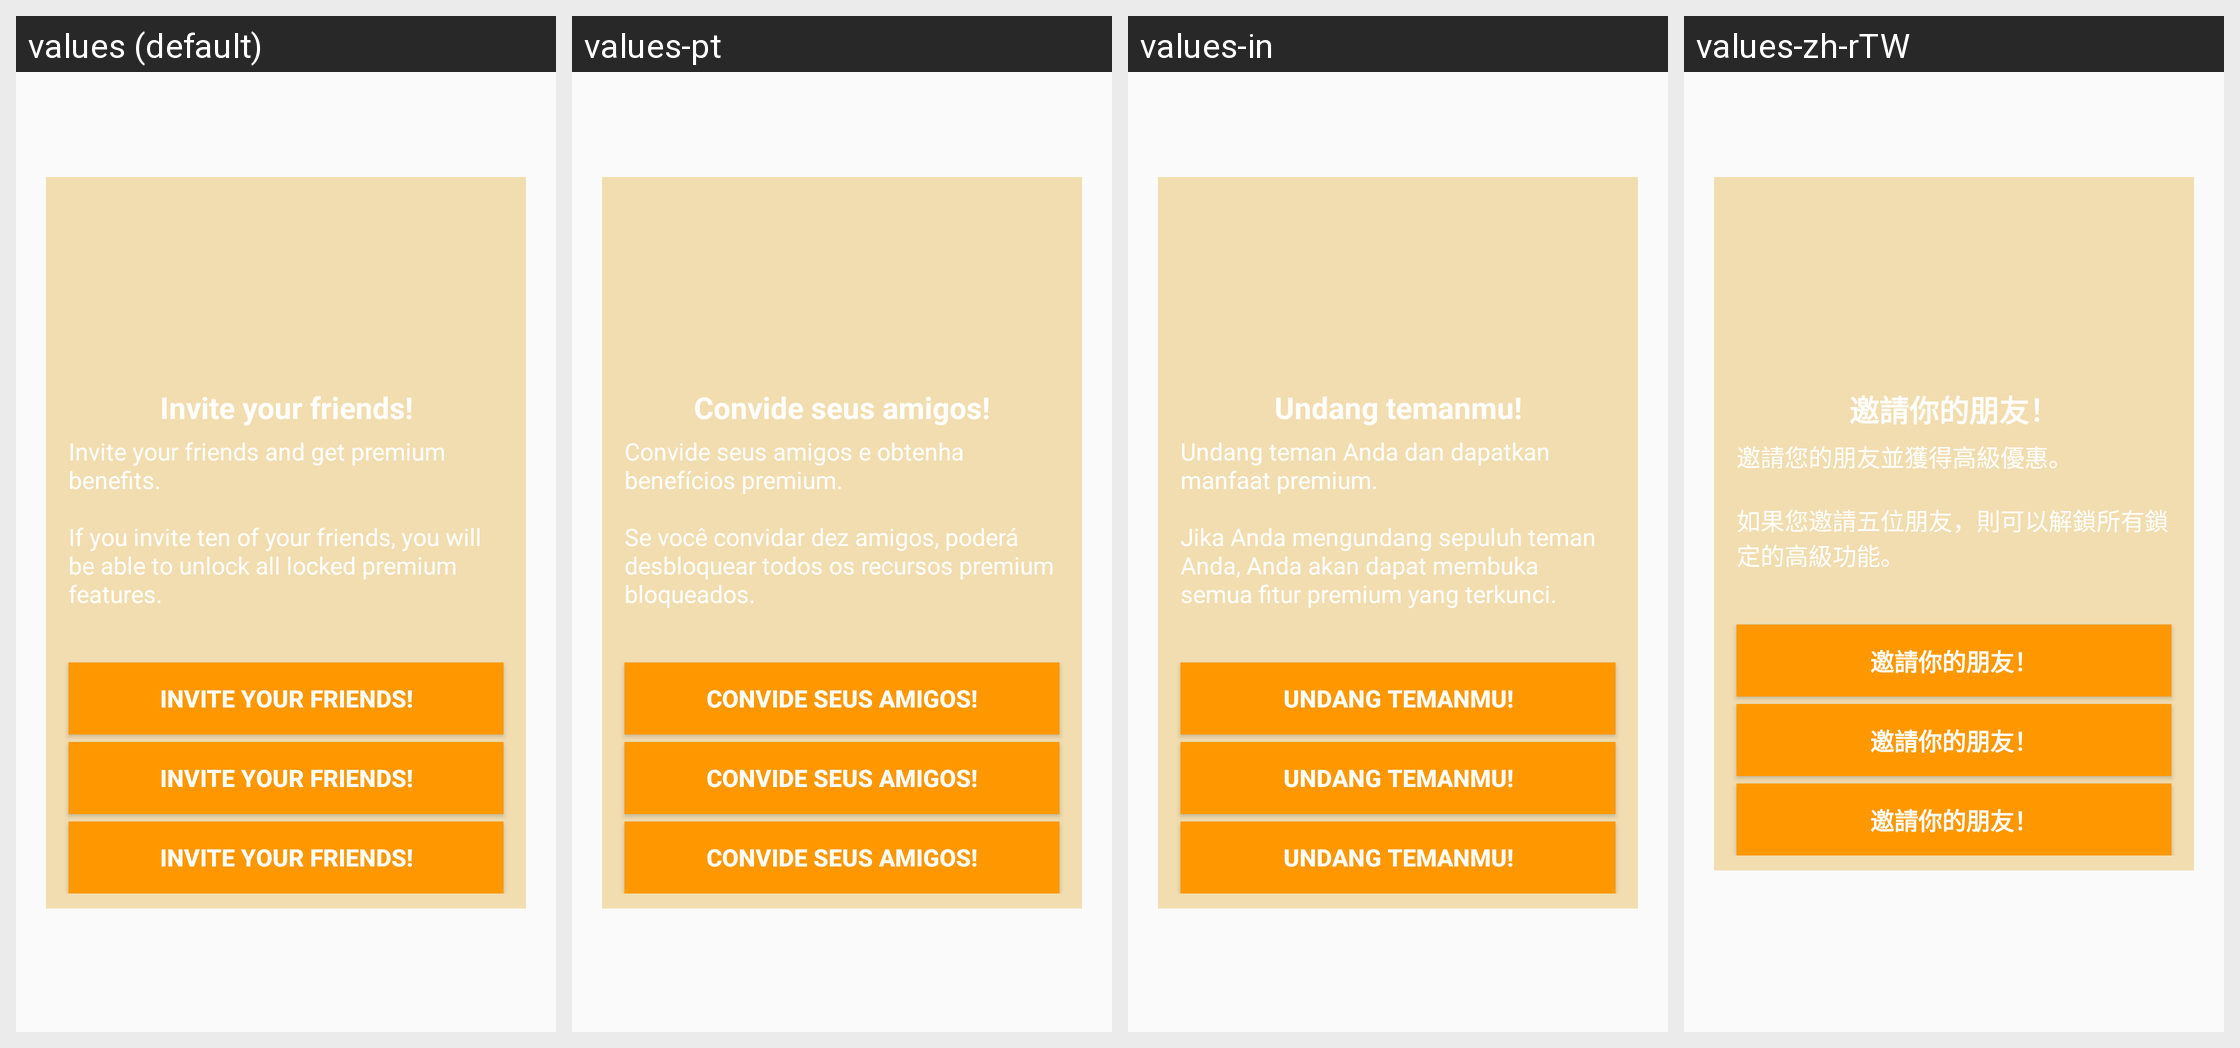

The same Android screen rendered under several of its app's locales, left to right. List the strings drawn on it with the default value and each locale's translation.
Android screen res/layout/layout_dialog_common.xml rendered under 4 locales, left to right: values (default), values-pt, values-in, values-zh-rTW. Device: Nexus 5 (rendered at 1080×1920; each locale shown at half size, 540×960, under a caption strip naming it); theme AppTheme.
Other locales in the repository, not shown: values-en, values-ja-rJP, values-ko-rKR, values-ru, values-zh.
Strings drawn on this screen, with the default value and each locale's value (text and hints the layout hard-codes, and strings that could not be matched under every locale, appear in the picture but are not listed):

invitation_tip_title
  values: Invite your friends!
  values-pt: Convide seus amigos!
  values-in: Undang temanmu!
  values-zh-rTW: 邀請你的朋友！

invitation_button
  values: Invite your friends!
  values-pt: Convide seus amigos!
  values-in: Undang temanmu!
  values-zh-rTW: 邀請你的朋友！
